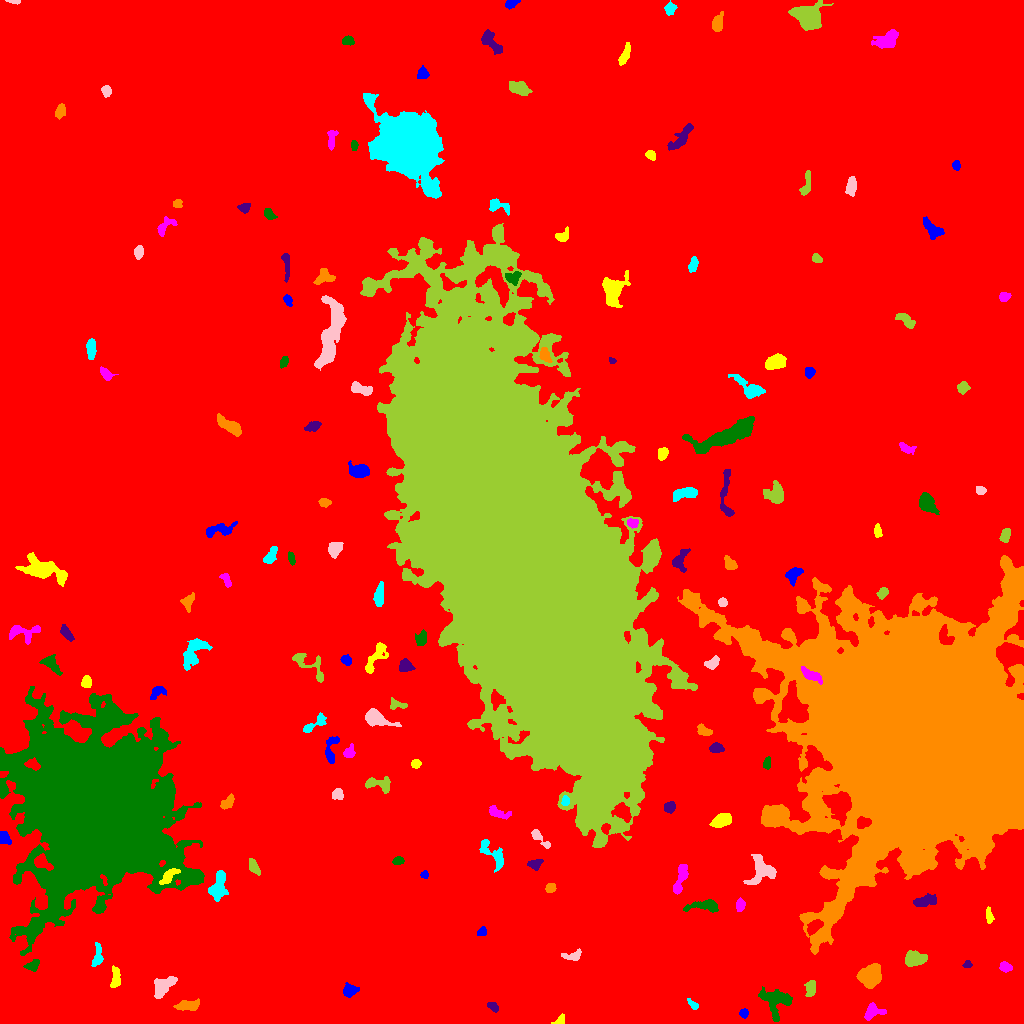

Source data for this figure (header and first rows):
ID, X, Y, A, B, theta, total_flux, mu_max, mu_median, mu_mean, R_fwhm, R_e, R10, R90, x_start, x_end, y_start, y_end, area, greylevel
0, 524.8, 497.2, 300.7, 294.5, 1.526, 3078063, 21.0, 3.0, 3.693, 85.56, 241.7, 90.97, 393.1, 0, 1023, 0, 1023, 833532, 3.693
1, 743.7, 10.17, 1.992, 1.838, -1.432, 238.0, 8.0, 3.0, 3.051, 3.038, 2.459, 0.9772, 3.868, 739, 748, 5, 15, 78, 15.05
2, 560, 2.706, 2.904, 1.889, 0.7449, 218.0, 6.0, 2.0, 2.565, 3.568, 2.585, 0.9772, 4.26, 551, 564, 0, 10, 85, 11.56
3, 872.4, 11.71, 4.987, 3.399, 0.2598, 690.0, 7.0, 3.0, 3.209, 5.078, 4.442, 1.784, 7.092, 864, 886, 3, 21, 215, 12.21
4, 775.7, 22.3, 7.985, 7.067, -0.6205, 1875, 7.0, 4.0, 3.676, 9.373, 7.485, 2.932, 11.3, 758, 792, 2, 37, 510, 12.68
5, 492.9, 16.82, 3.019, 1.863, -0.6545, 212.0, 4.0, 3.0, 2.28, 4.478, 3.038, 1.262, 4.514, 487, 498, 11, 21, 93, 11.28
6, 187.2, 17.98, 5.82, 2.316, 0.0872, 638.0, 7.0, 3.0, 2.874, 4.951, 4.514, 1.784, 7.069, 173, 199, 13, 25, 222, 11.87
7, 693.5, 18.34, 3.007, 1.568, -0.7495, 220.0, 6.0, 2.0, 2.683, 3.385, 2.523, 0.9772, 4.107, 687, 698, 14, 25, 82, 11.68
8, 163.5, 36.99, 6.755, 3.33, 0.7615, 1652, 10.0, 5.0, 5.037, 7.715, 5.67, 2.326, 8.649, 154, 177, 25, 47, 328, 14.04
9, 811, 34.36, 4.188, 2.301, 1.401, 331.0, 6.0, 2.0, 2.122, 4.146, 3.568, 1.262, 5.754, 804, 815, 27, 43, 156, 11.12
10, 972.3, 35.46, 2.48, 1.554, -0.2996, 215.0, 7.0, 3.0, 3.258, 3.038, 2.459, 0.9772, 3.785, 968, 978, 32, 39, 66, 12.26
11, 350.4, 32.7, 3.615, 2.597, 0.2321, 702.0, 10.0, 4.0, 4.154, 4.687, 3.7, 1.493, 5.944, 343, 359, 26, 41, 169, 13.15
12, 115.5, 45.03, 5.683, 2.197, 1.538, 648.0, 8.0, 3.0, 3.703, 5.14, 4.184, 1.596, 6.555, 110, 120, 36, 58, 175, 13.7
13, 1005, 56.46, 2.806, 2.176, -0.3633, 475.0, 10.0, 4.0, 4.13, 3.742, 3.09, 1.128, 4.983, 999, 1012, 51, 62, 115, 15.13
14, 32.63, 58.04, 3.492, 2.259, 0.4857, 566.0, 9.0, 4.0, 4.321, 4.068, 3.338, 1.382, 5.499, 23, 39, 52, 64, 131, 14.32
15, 967.1, 58.82, 2.026, 1.618, 0.616, 168.0, 7.0, 2.0, 2.754, 2.523, 2.185, 0.7979, 3.568, 962, 972, 56, 63, 61, 13.75
16, 870.5, 47.36, 4.761, 4.504, 0.635, 6599, 41.0, 11.5, 14.35, 6.408, 5.781, 2.257, 9.525, 856, 881, 35, 60, 460, 24.35
17, 97.55, 68.1, 6.544, 2.161, 1.492, 303.0, 4.0, 2.0, 1.722, 5.412, 3.909, 1.493, 6.308, 91, 103, 57, 81, 176, 13.72
18, 572.5, 67.16, 5.033, 2.342, 0.1308, 424.0, 7.0, 3.0, 2.904, 3.868, 3.742, 1.382, 5.917, 561, 581, 63, 75, 146, 11.9
19, 914.6, 64.22, 5.551, 3.448, 0.1633, 1119, 8.0, 4.0, 3.885, 7.378, 5.528, 2.185, 8.273, 905, 927, 57, 73, 288, 15.89
20, 539.9, 80.63, 6.147, 3.589, 0.7136, 1056, 10.0, 2.0, 3.259, 5.262, 4.72, 1.871, 8.215, 521, 547, 69, 92, 324, 12.26
21, 481.6, 91.47, 2.37, 1.857, 0.6317, 231.0, 6.0, 3.0, 2.888, 3.827, 2.706, 0.9772, 4.146, 477, 486, 88, 97, 80, 11.89
22, 989.1, 106.7, 3.621, 1.487, -1.463, 286.0, 7.0, 2.0, 2.777, 3.478, 2.764, 1.128, 4.442, 986, 994, 100, 117, 103, 12.78
23, 739.8, 118.2, 3.034, 1.833, 1.455, 395.0, 9.0, 3.0, 3.624, 3.568, 2.985, 1.128, 4.687, 736, 745, 112, 126, 109, 13.62
24, 705, 117.7, 8.907, 2.643, 0.06456, 777.0, 8.0, 2.0, 2.795, 5.412, 4.886, 1.784, 7.858, 683, 718, 111, 124, 278, 11.79
25, 925.6, 122.7, 6.092, 2.454, 0.2028, 961.0, 8.0, 4.0, 4.16, 6.555, 4.886, 1.954, 7.399, 913, 936, 117, 130, 231, 16.16
26, 550.2, 135.6, 2.458, 1.992, 0.6871, 229.0, 6.0, 2.0, 2.436, 3.7, 2.821, 0.9772, 4.478, 545, 556, 131, 140, 94, 14.44
27, 218.3, 137.1, 7.714, 3.521, 1.341, 2026, 12.0, 5.0, 5.566, 7.334, 5.971, 2.394, 9.322, 208, 228, 122, 153, 364, 16.57
28, 761.4, 153.3, 6.664, 5.811, 1.295, 2003, 13.0, 4.0, 4.373, 5.754, 6.129, 2.326, 10.16, 743, 776, 139, 169, 458, 13.37
29, 253.9, 156.2, 4.166, 2.16, -1.016, 621.0, 9.0, 4.0, 4.404, 4.583, 3.785, 1.493, 5.809, 249, 260, 148, 165, 141, 12.4
30, 318.9, 147.5, 2.614, 1.909, 1.099, 209.0, 4.0, 3.0, 2.518, 4.297, 2.877, 1.262, 4.334, 315, 323, 142, 152, 83, 11.52
31, 424.2, 148.7, 1.957, 1.764, 0.3465, 180.0, 6.0, 3.0, 3.0, 3.338, 2.394, 0.9772, 3.613, 420, 428, 145, 153, 60, 12.0
32, 168.3, 146.3, 5.521, 2.261, 0.7894, 454.0, 8.0, 2.0, 2.467, 3.613, 3.868, 1.382, 6.383, 159, 180, 139, 155, 184, 22.47
33, 680.9, 146.6, 9.227, 2.348, 1.3, 838.0, 8.0, 3.0, 3.186, 5.726, 5.078, 1.871, 7.919, 673, 688, 129, 159, 263, 12.19
34, 398.4, 162.8, 2.613, 1.798, 0.153, 320.0, 7.0, 3.5, 3.636, 3.742, 2.764, 1.128, 4.297, 392, 404, 159, 167, 88, 13.64
35, 534.6, 159.3, 3.125, 2.24, 0.1207, 306.0, 6.0, 2.0, 2.372, 4.478, 3.29, 1.262, 5.046, 527, 543, 153, 164, 129, 13.37
36, 911.5, 158.8, 3.058, 2.785, -1.226, 600.0, 11.0, 3.0, 3.614, 3.742, 3.478, 1.262, 5.781, 904, 919, 152, 167, 166, 26.61
37, 492.9, 169.3, 9.957, 3.68, -0.8519, 700.0, 5.0, 2.0, 2.208, 5.836, 5.293, 2.034, 8.593, 479, 503, 151, 184, 317, 11.21
38, 540.2, 185, 7.563, 1.893, -0.8007, 283.0, 5.0, 2.0, 1.826, 3.7, 3.613, 1.382, 5.971, 531, 550, 175, 194, 155, 10.83
39, 523.4, 476.5, 114.5, 38.34, -1.227, 3026209, 128.0, 23.0, 31.82, 68.84, 79, 30.55, 136.3, 360, 697, 176, 800, 95098, 37.82
40, 371.7, 181.5, 4.686, 2.656, 0.4206, 964.0, 11.0, 3.0, 4.017, 4.687, 4.184, 1.596, 6.979, 362, 383, 174, 191, 240, 14.02
41, 4.352, 185.6, 3.461, 2.454, -1.026, 477.0, 7.0, 4.0, 3.586, 4.918, 3.7, 1.493, 5.47, 0, 11, 179, 192, 133, 13.59
42, 720.7, 202.6, 5.042, 2.662, 0.3387, 1017, 10.0, 4.0, 4.134, 5.997, 4.652, 1.784, 7.203, 709, 731, 196, 210, 246, 18.13
43, 497.2, 210.9, 5.873, 2.359, -0.3181, 603.0, 9.0, 3.0, 3.313, 3.7, 3.949, 1.382, 6.628, 489, 511, 204, 218, 182, 11.31
44, 97.18, 209.7, 34.67, 30.57, -1.185, 807527, 248.0, 15.0, 29.58, 18.08, 34.16, 11.03, 68, 0, 204, 68, 337, 27302, 36.58
45, 670.4, 216.1, 2.752, 2.239, 1.069, 251.0, 7.0, 2.0, 2.074, 2.646, 3.09, 0.9772, 4.754, 664, 675, 210, 222, 121, 13.07
46, 227.7, 220.9, 4.064, 2.333, 0.8285, 619.0, 9.0, 4.0, 4.299, 4.652, 3.827, 1.493, 5.836, 220, 234, 214, 230, 144, 13.3
47, 565.2, 222.5, 2.24, 1.73, 1.466, 249.0, 8.0, 3.0, 3.276, 3.241, 2.523, 0.9772, 3.909, 561, 569, 218, 228, 76, 21.28
48, 337.5, 229.2, 2.708, 2.595, -1.04, 342.0, 5.0, 3.0, 2.874, 4.514, 3.338, 1.382, 5.202, 332, 343, 224, 235, 119, 11.87
49, 378.7, 239.6, 7.687, 3.346, -0.1322, 685.0, 6.0, 2.0, 2.708, 6.257, 4.983, 2.034, 7.736, 365, 390, 230, 247, 253, 14.71
50, 254.4, 255.1, 4.208, 2.162, -0.2529, 445.0, 6.0, 3.0, 3.201, 5.262, 3.827, 1.493, 5.863, 247, 264, 250, 260, 139, 11.2
51, 331.1, 273.7, 8.322, 2.881, 1.4, 970.0, 9.0, 4.0, 4.389, 5.382, 4.549, 1.784, 7.247, 325, 339, 260, 287, 221, 12.39
52, 415.8, 259.5, 2.274, 2.031, -0.03374, 427.0, 12.0, 5.0, 5.083, 3.192, 2.764, 0.9772, 4.37, 411, 421, 255, 264, 84, 14.08
53, 348.7, 270.9, 2.994, 2.326, 1.003, 431.0, 9.0, 3.0, 3.533, 3.785, 3.241, 1.262, 5.046, 343, 355, 266, 280, 122, 12.53
54, 767.2, 259.3, 2.993, 1.816, 1.399, 315.0, 10.0, 3.0, 3.58, 3.038, 2.706, 0.9772, 4.406, 763, 770, 254, 267, 88, 17.58
55, 716.3, 275.5, 3.146, 2.207, 0.02041, 425.0, 7.0, 3.0, 3.295, 4.26, 3.385, 1.382, 5.293, 709, 724, 271, 281, 129, 14.29
56, 703.6, 292.8, 3.674, 2.065, -0.5493, 407.0, 7.0, 3.0, 3.06, 4.107, 3.338, 1.382, 5.262, 697, 712, 288, 300, 133, 15.06
57, 314.8, 299.7, 7.749, 2.183, 0.5907, 430.0, 7.0, 2.0, 2.24, 3.827, 3.868, 1.382, 6.283, 303, 326, 291, 311, 192, 11.24
58, 376.2, 305, 8.004, 3.319, -0.3284, 1347, 9.0, 3.0, 3.962, 6.383, 5.528, 2.111, 8.938, 365, 401, 297, 315, 340, 13.96
59, 397, 318.7, 4.846, 2.384, -0.1629, 401.0, 6.0, 3.0, 3.133, 5.046, 3.656, 1.493, 5.585, 390, 407, 314, 326, 128, 11.13
... 102 more rows
